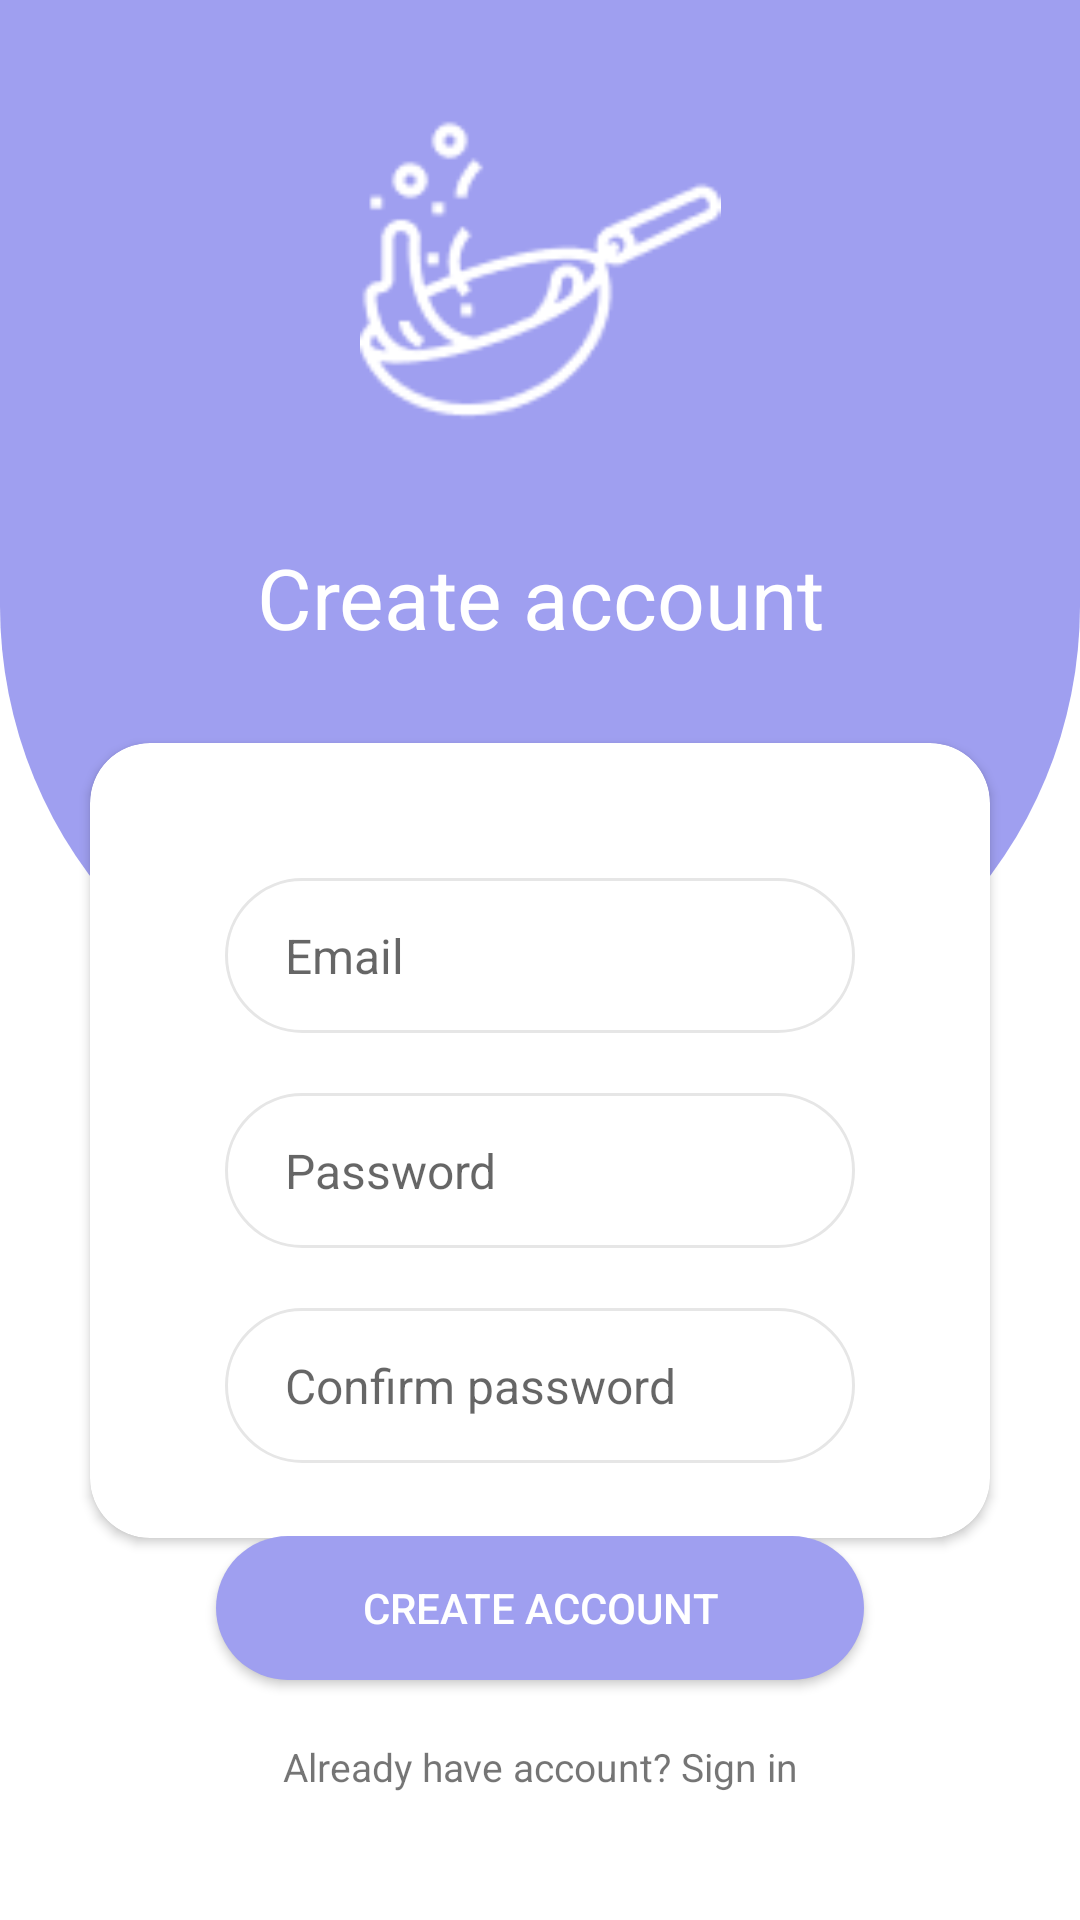

This screen was rendered from an Android layout file. Write that file and the resources it references.
<!-- AndroidManifest.xml: application theme Theme.RecipeApp -->
<!-- res/layout/fragment_registration.xml -->
<?xml version="1.0" encoding="utf-8"?>
<androidx.constraintlayout.widget.ConstraintLayout xmlns:android="http://schemas.android.com/apk/res/android"
    xmlns:app="http://schemas.android.com/apk/res-auto"
    xmlns:tools="http://schemas.android.com/tools"
    android:layout_width="match_parent"
    android:layout_height="match_parent"
    tools:context=".ui.auth.RegistrationFragment">

    <View
        android:layout_width="match_parent"
        android:layout_height="wrap_content"
        android:background="@drawable/round_violet_background"
        app:layout_constraintBottom_toBottomOf="@id/guideline10" />

    <ImageView
        android:layout_width="0dp"
        android:layout_height="0dp"
        android:padding="30dp"
        android:src="@drawable/white_home_logo"
        app:layout_constraintBottom_toTopOf="@+id/textView"
        app:layout_constraintEnd_toEndOf="@+id/guideline14"
        app:layout_constraintStart_toStartOf="@+id/guideline13"
        app:layout_constraintTop_toTopOf="parent" />

    <TextView
        android:id="@+id/textView"
        style="@style/auth_header"
        android:layout_width="match_parent"
        android:layout_height="wrap_content"
        android:text="@string/create_account"
        android:textColor="@color/white"
        app:layout_constraintBottom_toBottomOf="@id/guideline11"
        app:layout_constraintEnd_toEndOf="parent"
        app:layout_constraintStart_toStartOf="parent" />

    <androidx.cardview.widget.CardView
        android:id="@+id/login_cv"
        android:layout_width="match_parent"
        android:layout_height="wrap_content"
        android:layout_margin="30dp"
        android:elevation="20dp"
        app:cardCornerRadius="20dp"
        app:layout_constraintEnd_toEndOf="parent"
        app:layout_constraintStart_toStartOf="parent"
        app:layout_constraintTop_toBottomOf="@id/guideline11">

        <androidx.constraintlayout.widget.ConstraintLayout
            android:layout_width="match_parent"
            android:layout_height="match_parent"
            android:padding="25dp">

            <com.google.android.material.textfield.TextInputEditText
                android:id="@+id/email_et"
                android:layout_width="match_parent"
                android:layout_height="wrap_content"
                android:layout_margin="20dp"
                android:background="@drawable/round_grey_backgound"
                android:hint="@string/email"
                android:padding="15dp"
                android:paddingStart="20dp"
                android:textSize="16sp"
                app:layout_constraintEnd_toEndOf="parent"
                app:layout_constraintStart_toStartOf="parent"
                app:layout_constraintTop_toTopOf="parent" />

            <com.google.android.material.textfield.TextInputEditText
                android:id="@+id/password_et"
                android:layout_width="match_parent"
                android:layout_height="wrap_content"
                android:layout_margin="20dp"
                android:background="@drawable/round_grey_backgound"
                android:hint="@string/password"
                android:inputType="textPassword"
                android:padding="15dp"
                android:paddingStart="20dp"
                android:textSize="16sp"
                app:layout_constraintEnd_toEndOf="parent"
                app:layout_constraintStart_toStartOf="parent"
                app:layout_constraintTop_toBottomOf="@id/email_et" />

            <com.google.android.material.textfield.TextInputEditText
                android:id="@+id/confirm_password_et"
                android:layout_width="match_parent"
                android:layout_height="wrap_content"
                android:layout_margin="20dp"
                android:background="@drawable/round_grey_backgound"
                android:hint="@string/confirm_password"
                android:inputType="textPassword"
                android:padding="15dp"
                android:paddingStart="20dp"
                android:textSize="16sp"
                app:layout_constraintEnd_toEndOf="parent"
                app:layout_constraintStart_toStartOf="parent"
                app:layout_constraintTop_toBottomOf="@id/password_et" />

            <ProgressBar
                android:id="@+id/progress_bar"
                android:layout_width="wrap_content"
                android:layout_height="wrap_content"
                android:background="@drawable/custom_progress_bar"
                android:indeterminateTint="@color/black"
                android:visibility="invisible"
                app:layout_constraintBottom_toBottomOf="parent"
                app:layout_constraintEnd_toEndOf="parent"
                app:layout_constraintStart_toStartOf="parent"
                app:layout_constraintTop_toTopOf="parent" />

        </androidx.constraintlayout.widget.ConstraintLayout>

    </androidx.cardview.widget.CardView>

    <androidx.constraintlayout.widget.Guideline
        android:id="@+id/guideline11"
        android:layout_width="wrap_content"
        android:layout_height="wrap_content"
        android:orientation="horizontal"
        app:layout_constraintGuide_percent="0.34" />

    <androidx.constraintlayout.widget.Guideline
        android:id="@+id/guideline10"
        android:layout_width="wrap_content"
        android:layout_height="wrap_content"
        android:orientation="horizontal"
        app:layout_constraintGuide_percent="0.55" />


    <androidx.constraintlayout.widget.Guideline
        android:id="@+id/guideline12"
        android:layout_width="wrap_content"
        android:layout_height="wrap_content"
        android:orientation="horizontal"
        app:layout_constraintGuide_percent="0.8" />


    <androidx.appcompat.widget.AppCompatButton
        android:id="@+id/create_btn"
        android:layout_width="0dp"
        android:layout_height="wrap_content"
        android:background="@drawable/round_violet_btn"
        android:text="@string/create_account"
        android:textColor="@color/white"
        app:layout_constraintEnd_toStartOf="@+id/guideline14"
        app:layout_constraintStart_toStartOf="@+id/guideline13"
        app:layout_constraintTop_toBottomOf="@id/guideline12" />

    <androidx.constraintlayout.widget.Guideline
        android:id="@+id/guideline13"
        android:layout_width="wrap_content"
        android:layout_height="wrap_content"
        android:orientation="vertical"
        app:layout_constraintGuide_percent="0.2" />

    <androidx.constraintlayout.widget.Guideline
        android:id="@+id/guideline14"
        android:layout_width="wrap_content"
        android:layout_height="wrap_content"
        android:orientation="vertical"
        app:layout_constraintGuide_percent="0.8" />

    <TextView
        android:id="@+id/sign_in_txt"
        style="@style/general_sub_text"
        android:layout_width="match_parent"
        android:layout_height="wrap_content"
        android:layout_marginTop="20dp"
        android:text="@string/already_have_account_sign_in"
        android:textAlignment="center"
        android:textSize="13sp"
        app:layout_constraintEnd_toEndOf="parent"
        app:layout_constraintStart_toStartOf="parent"
        app:layout_constraintTop_toBottomOf="@id/create_btn" />


</androidx.constraintlayout.widget.ConstraintLayout>
<!-- resources referenced by this layout -->
<resources>
  <color name="black">#FF000000</color>
  <color name="white">#FFFFFFFF</color>
  <!-- drawable round_grey_backgound (drawable) -->
  <?xml version="1.0" encoding="utf-8"?>
  <shape xmlns:android="http://schemas.android.com/apk/res/android">
      <solid android:color="@color/white" />
      <corners android:radius="50dp" />
      <stroke
          android:width="1dp"
          android:color="@color/grey" />
  </shape>
  <!-- drawable round_violet_background (drawable) -->
  <?xml version="1.0" encoding="utf-8"?>
  <shape xmlns:android="http://schemas.android.com/apk/res/android">
      <solid android:color="@color/violet_light" />
      <corners android:bottomLeftRadius="150dp"
          android:bottomRightRadius="150dp"/>
  </shape>
  <!-- drawable round_violet_btn (drawable) -->
  <?xml version="1.0" encoding="utf-8"?>
  <shape xmlns:android="http://schemas.android.com/apk/res/android">
      <solid android:color="@color/violet_light" />
      <corners android:radius="50dp" />
  </shape>
  <!-- drawable white_home_logo: png bitmap (drawable, 2319 bytes) -->
  <string name="already_have_account_sign_in">Already have account? Sign in</string>
  <string name="confirm_password">Confirm password</string>
  <string name="create_account">Create account</string>
  <string name="email">Email</string>
  <string name="password">Password</string>
  <style name="auth_header">
          <item name="android:textSize">28sp</item>
          <item name="android:textAlignment">center</item>
          <item name="fontFamily">@font/montserrat_semi_bold</item>
         <item name="color">@color/white</item>
      </style>
  <style name="general_sub_text">
          <item name="fontFamily">@font/montserrat_semi_bold</item>
          <item name="color">@color/grey_dark</item>
      </style>
  <style name="Theme.RecipeApp" parent="Theme.MaterialComponents.DayNight.NoActionBar">
          
          <item name="colorPrimary">@color/black</item>
          <item name="colorPrimaryVariant">@color/grey</item>
          <item name="colorOnPrimary">@color/white</item>
          
          <item name="colorSecondary">@color/teal_200</item>
          <item name="colorSecondaryVariant">@color/teal_700</item>
          <item name="colorOnSecondary">@color/black</item>
          
          <item name="android:statusBarColor" tools:targetApi="l">?attr/colorPrimaryVariant</item>
          
      </style>
  <color name="grey">#E6E6E6</color>
  <color name="violet_light">#9F9FF0</color>
  <color name="grey_dark">#5E5E5E</color>
  <color name="teal_200">#FF03DAC5</color>
  <color name="teal_700">#FF018786</color>
</resources>
